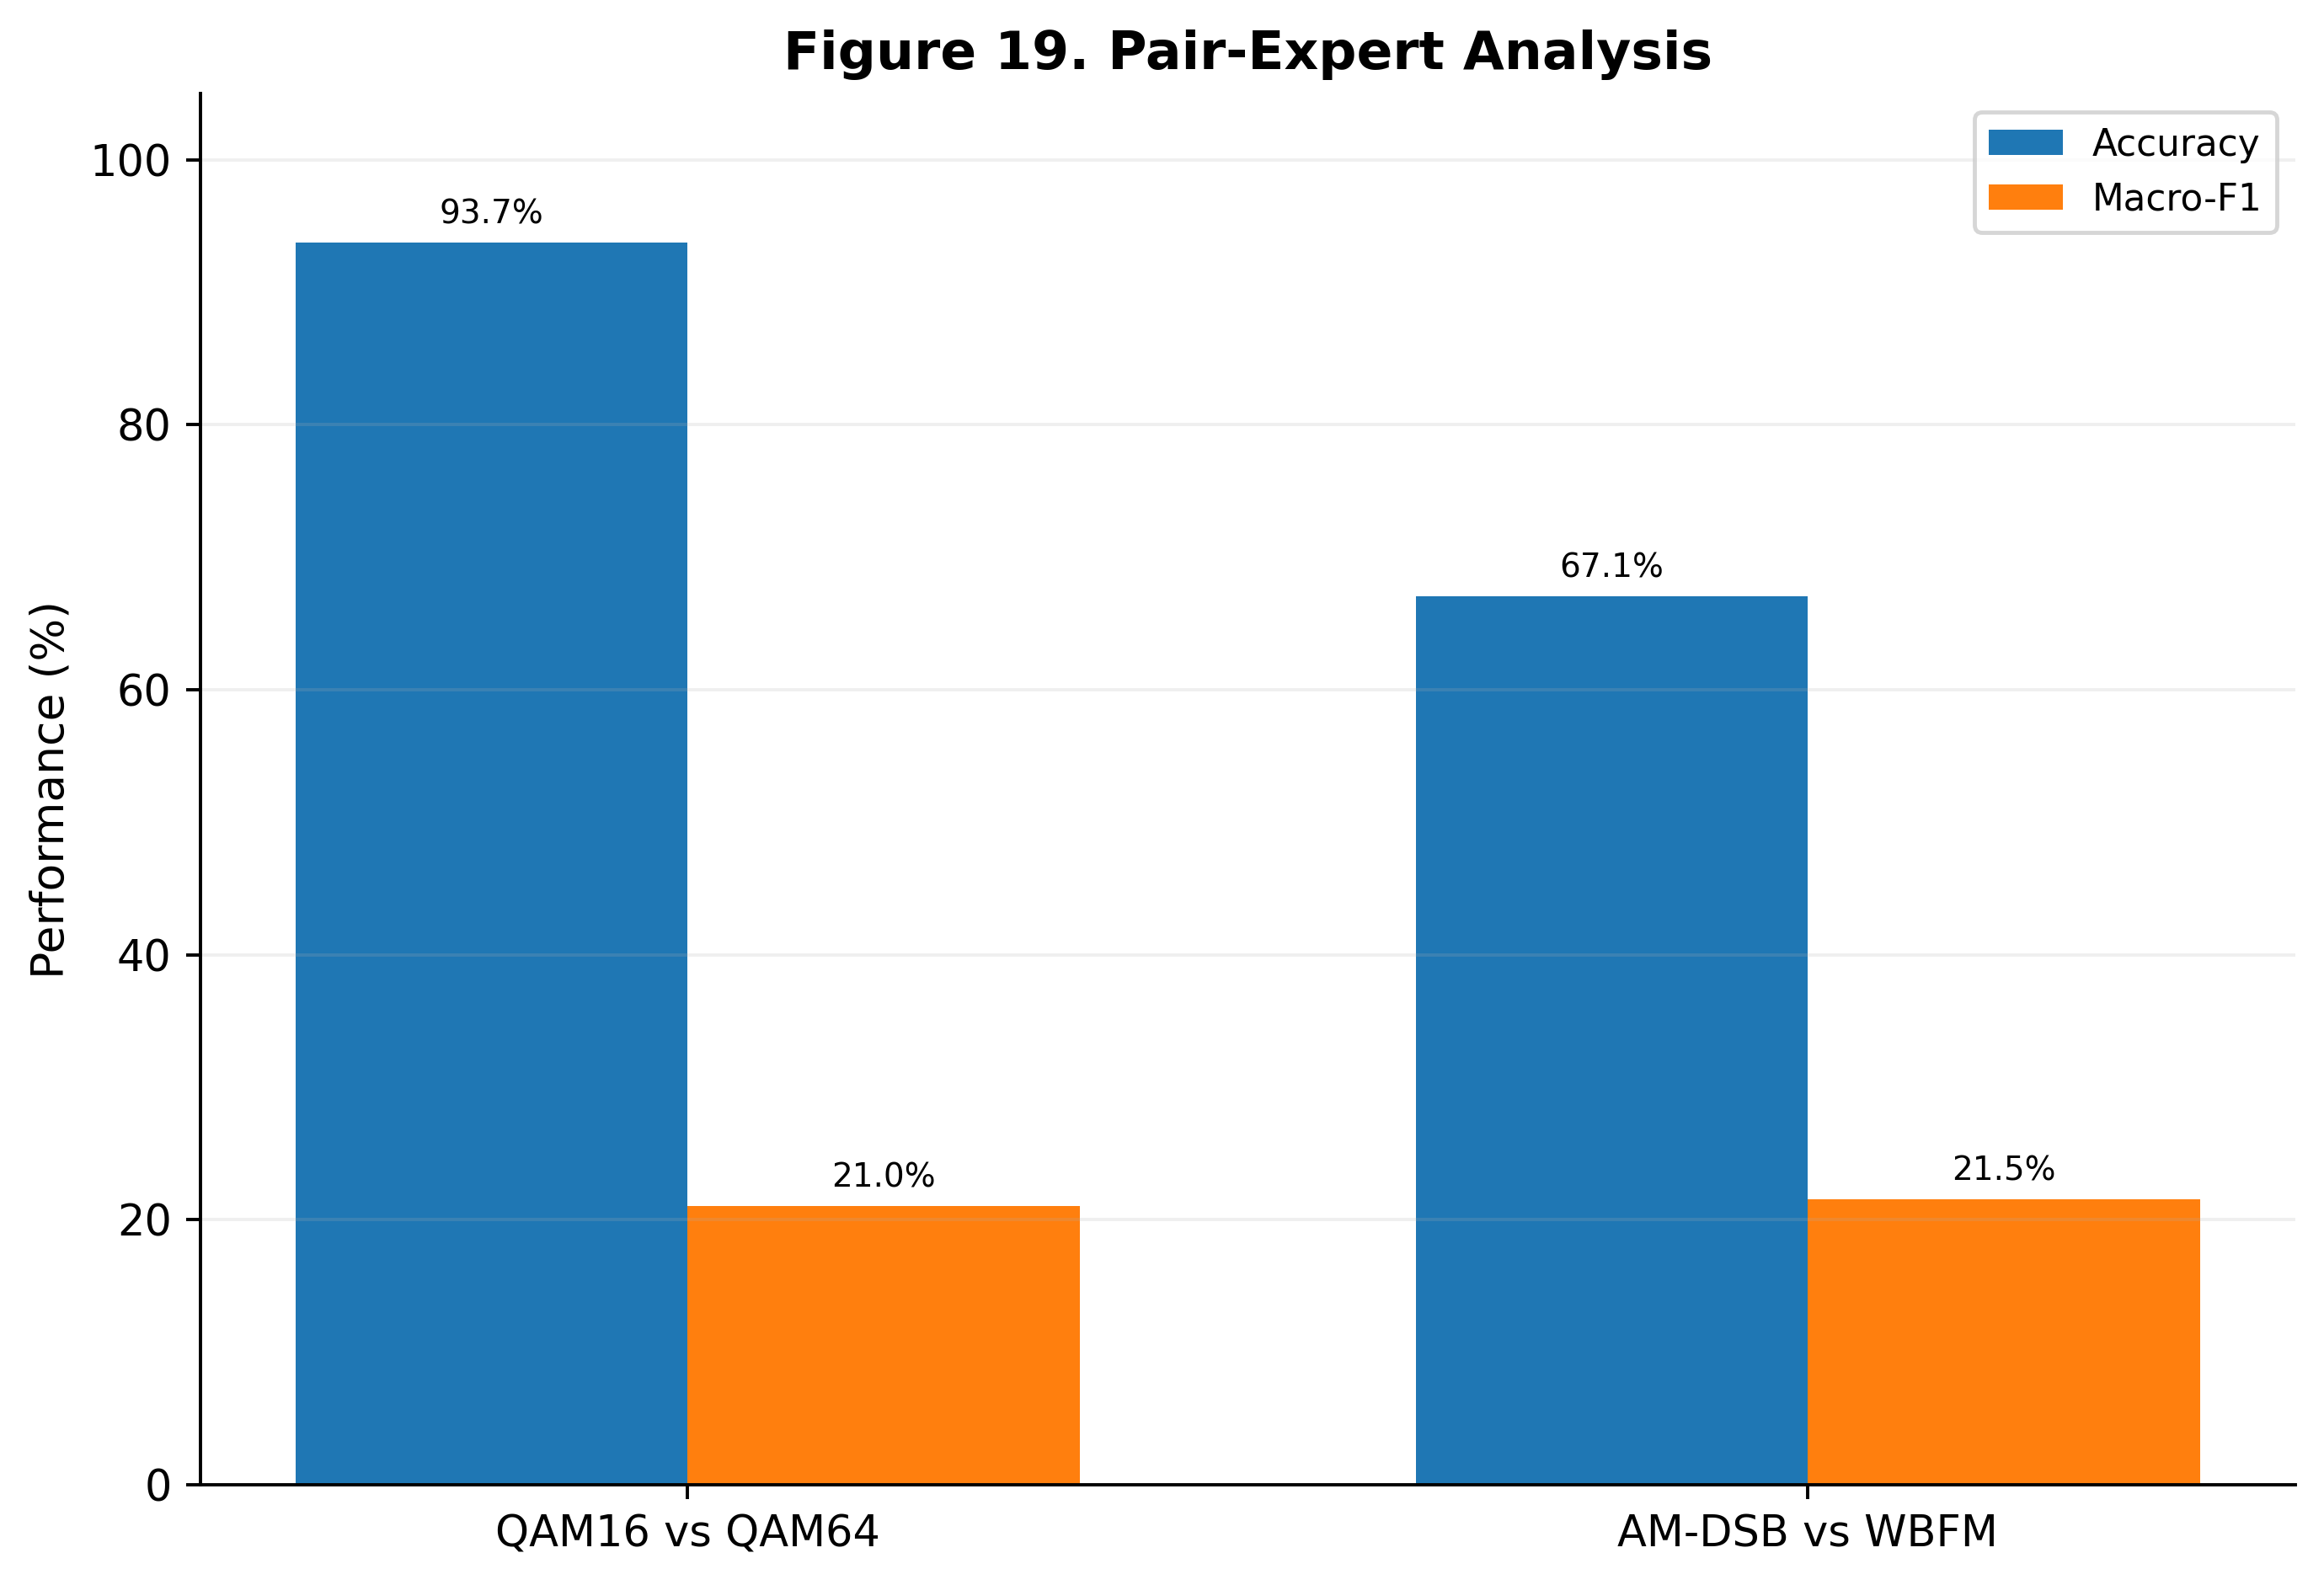

Data behind this chart, as committed beside it:
specialist, pair, accuracy, accuracy_percent, macro_f1, macro_f1_percent, sample_count
QAM specialist, QAM16 vs QAM64, 0.9373, 93.73, 0.2104, 21.04, 5200
Analog specialist, AM-DSB vs WBFM, 0.6706, 67.06, 0.2152, 21.52, 5200
